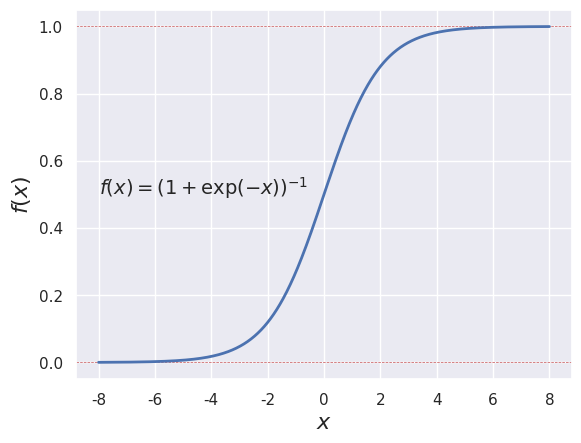

Source code (Python): (Note: this script raises an exception after producing the figure.)
#!/usr/bin/python

import numpy as np

def none(x, der=False):
    '''No activation'''
    if der:
        return 1
    else:
        return x

def sigmoid(x, der=False):
    '''Maps the argument x in the interval [0, 1]'''
    if der:
        return  x*(1 - x)
    else:
        return (1 + np.exp(-x))**(-1)

def tanh(x, der=False):
    '''Maps the argument x in the interval [-1, 1]'''
    if der:
        return (np.cosh)**(-2) 
    else:
        return np.tanh(x) 
    
def ReLU(x, der=False):
    '''Standard ReLU'''
    if der:
        return np.where(x>0, 1, 0)
    else:
        return np.where(x>0, x, 0)

def ELU(x, der=False, a=1e-5):
    '''ELU'''
    if der:
        return np.where(x<0, a*np.exp(x), x)
    else:
        return np.where(x<0, a*(np.exp(x)-1), x)
        
def Leaky_ReLU(x):
    '''Leaky ReLU'''
    if x>0:
        return x
    else:
        return 0.1*x
        
        
def stepwise(x):
    '''Stepwise function'''
    if x>0:
        return 1
    else:
        return 0
    


if __name__ == '__main__':
    import matplotlib.pyplot as plt
    import seaborn as sns

    x = np.linspace(-8, 8, 1000)  
    label_size = {'size':'16'}

    sns.set()
    
    plt.axhline( 0, linestyle = '--', color = 'r', linewidth=0.5)
    plt.axhline( 1, linestyle = '--', color = 'r', linewidth=0.5)
    plt.plot(x, sigmoid(x), linewidth = 2)

    #plt.title(r"Sigmoid function $sigmoid(x)$",**label_size)
    plt.xlabel("$x$",**label_size)
    plt.ylabel("$f(x)$",**label_size)
    plt.text(-8, 0.5, r'$f(x)=(1 + \exp(-x))^{-1}$',**{'size':'14'})
    plt.savefig("../plots/sigmoid.png")
    plt.show()

    plt.axhline(-1, linestyle = '--', color = 'r', linewidth=0.5)
    plt.axhline( 1, linestyle = '--', color = 'r', linewidth=0.5)
    plt.plot(x, tanh(x), linewidth = 2)

    #plt.title(r"Sigmoid function $f(x)=tanh(x)$",**label_size)
    plt.xlabel("$x$",**label_size)
    plt.ylabel("$f(x)$",**label_size)
    plt.text(-8, 0, r'$f(x)=tanh(x)$',**{'size':'14'})
    plt.savefig("../plots/tanh.png")
    plt.show()
    
    ReLU_array = np.empty(len(x))
    for i in range(len(x)):
        ReLU_array[i] = ReLU(x[i])
        
    plt.plot(x, ReLU_array, linewidth = 2)
    #plt.title(r"Sigmoid function $f(x)=ReLU(x)$",**label_size)
    plt.xlabel("$x$",**label_size)
    plt.ylabel("$f(x)$",**label_size)
    plt.text(-8, 4, r'f(x)=max(0,x)',**{'size':'14'})
    plt.savefig("../plots/ReLU.png")
    plt.show()
    
    LeakyReLU_array = np.empty(len(x))
    for i in range(len(x)):
        LeakyReLU_array[i] = Leaky_ReLU(x[i])
    
    plt.plot(x, LeakyReLU_array, linewidth = 2)
    #plt.title(r"Sigmoid function $f(x)=Leaky\_ReLU(x)$",**label_size)
    plt.xlabel("$x$",**label_size)
    plt.ylabel("$f(x)$",**label_size)
    plt.text(-8, 4, r'f(x)=0.1x if x<0, x else',**{'size':'14'})
    plt.savefig("../plots/LeakyReLU.png")
    plt.show()
    
    ELU_array = np.empty(len(x))
    for i in range(len(x)):
        ELU_array[i] = ELU(x[i])
    
    plt.plot(x, ELU_array, linewidth = 2)
    #plt.title(r"Sigmoid function $f(x)=ELU(x)$",**label_size)
    plt.xlabel("$x$",**label_size)
    plt.ylabel("$f(x)$",**label_size)
    plt.text(-8, 4, r'f(x)=exp(x)-1 if x<0, x else',**{'size':'14'})
    plt.savefig("../plots/ELU.png")
    plt.show()

